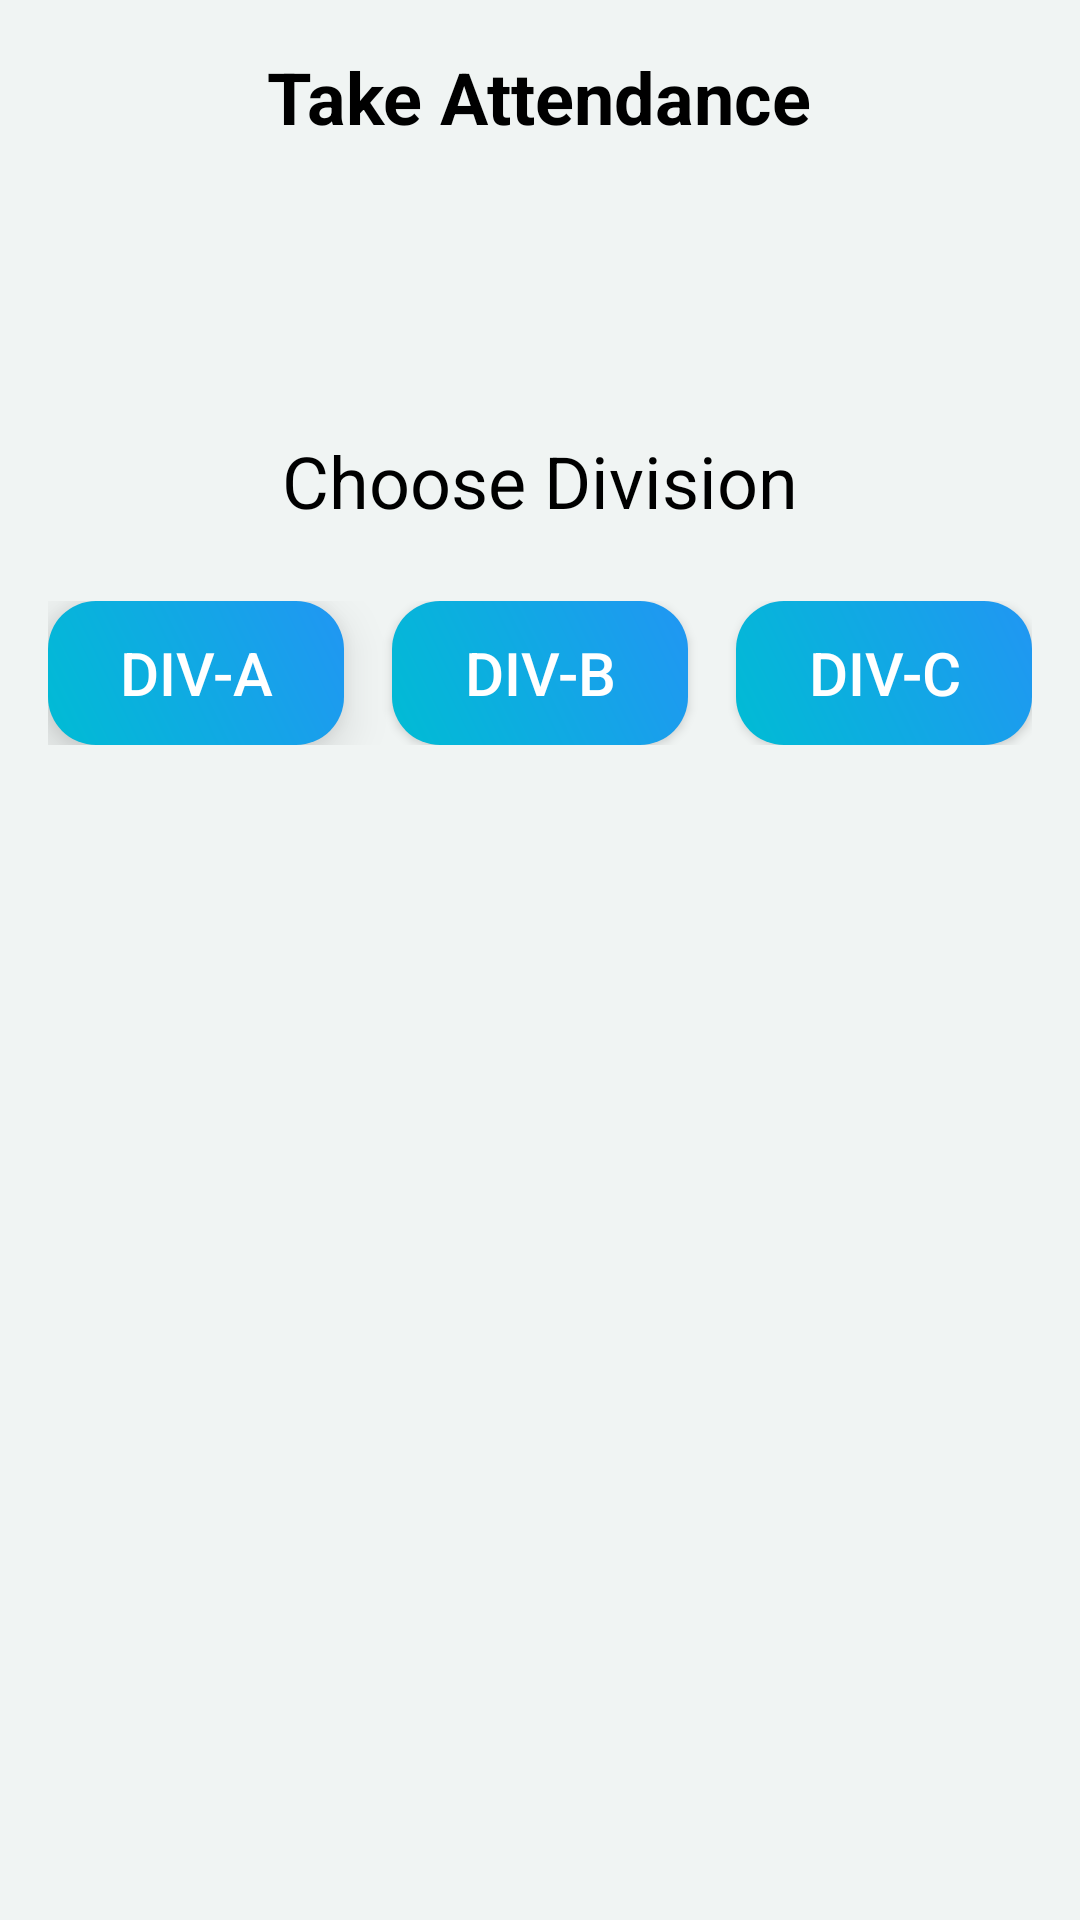

Layout XML and referenced resources for this Android screen:
<!-- AndroidManifest.xml: application theme Theme.MyApp -->
<!-- res/layout/db_layout.xml -->
<RelativeLayout xmlns:android="http://schemas.android.com/apk/res/android"
    android:layout_width="match_parent"
    android:layout_height="match_parent"
    style="@style/Screen"

    android:padding="16dp">

    <TextView
        android:layout_width="wrap_content"
        android:layout_height="wrap_content"
        android:text="Take Attendance"
        android:layout_centerHorizontal="true"

        style="@style/TextColor"
        android:textSize="24sp"
        android:textStyle="bold" />


    <Spinner
        android:id="@+id/facultySpinner"
        android:layout_width="match_parent"
        android:layout_height="wrap_content"
        android:visibility="invisible"
        android:layout_marginTop="24dp"
        android:spinnerItemStyle="@android:style/Widget.TextView.SpinnerItem"
        android:spinnerMode="dropdown" />


    <Spinner
        android:id="@+id/subjectSpinner"
        android:layout_width="match_parent"
        android:layout_height="wrap_content"
        android:layout_below="@+id/facultySpinner"
        android:layout_marginTop="24dp"
        android:prompt="@string/subject"
        android:spinnerMode="dropdown"
        android:visibility="invisible" />

    <TextView
        android:id="@+id/divisionTextView"
        android:layout_width="match_parent"
        style="@style/TextColor"
        android:layout_height="wrap_content"
        android:layout_below="@+id/subjectSpinner"
        android:layout_marginTop="32dp"
        android:gravity="center"
        android:text="Choose Division"
        android:textSize="24sp" />

    <LinearLayout
        android:id="@+id/buttonLayout"
        android:layout_width="match_parent"
        android:layout_height="wrap_content"
        android:layout_below="@+id/divisionTextView"
        android:layout_marginTop="24dp"
        android:gravity="center"
        android:orientation="horizontal">

        <androidx.appcompat.widget.AppCompatButton
            android:id="@+id/divisionAButton"
            android:layout_width="0dp"
            android:layout_height="wrap_content"
            android:layout_weight="1"
            android:background="@drawable/button_bg_dark"
            android:elevation="10dp"
            android:stateListAnimator="@null"
            android:text="Div-A"
            android:textColor="@android:color/white"
            android:textSize="20sp" />

        <androidx.appcompat.widget.AppCompatButton
            android:id="@+id/divisionBButton"
            android:layout_width="0dp"
            android:layout_height="wrap_content"
            android:layout_marginStart="16dp"
            android:layout_marginEnd="16dp"
            android:layout_weight="1"
            android:background="@drawable/button_bg_dark"
            android:text="Div-B"
            android:textColor="@android:color/white"
            android:textSize="20sp" />

        <androidx.appcompat.widget.AppCompatButton
            android:id="@+id/divisionCButton"
            android:layout_width="0dp"
            android:layout_height="wrap_content"
            android:layout_weight="1"
            android:background="@drawable/button_bg_dark"
            android:text="Div-C"
            android:textColor="@android:color/white"
            android:textSize="20sp" />


    </LinearLayout>




</RelativeLayout>
<!-- resources referenced by this layout -->
<resources>
  <!-- drawable button_bg_dark (drawable) -->
  <shape xmlns:android="http://schemas.android.com/apk/res/android"
      android:shape="rectangle">
  
      <corners android:radius="16dp" />
  
      <gradient
          android:angle="45"
          android:startColor="#00BCD4"
          android:endColor="#2196F3" />
  
      <padding
          android:left="16dp"
          android:top="8dp"
          android:right="16dp"
          android:bottom="8dp" />
  
      <size
          android:width="120dp"
          android:height="48dp" />
  
  </shape>
  <string name="subject">Choose Subject</string>
  <style name="Screen">
          <item name="android:background">@color/background_light</item>
      </style>
  <style name="TextColor">
          <item name="android:textColor">@color/black</item>
      </style>
  <style name="Theme.MyApp" parent="Theme.MaterialComponents.DayNight.NoActionBar.Bridge">
          
          <item name="colorPrimary">@color/purple_500</item>
          <item name="colorPrimaryVariant">@color/purple_700</item>
          <item name="colorOnPrimary">@color/white</item>
          
          <item name="colorSecondary">@color/teal_200</item>
          <item name="colorSecondaryVariant">@color/teal_700</item>
          <item name="colorOnSecondary">@color/black</item>
          
          <item name="android:statusBarColor">#232329</item>
          <item name="android:windowContentOverlay">@null</item>
          <item name="android:spinnerItemStyle">@style/SpinnerTextStyle</item>
          
      </style>
  <color name="background_light">#f0f4f3</color>
  <color name="black">#FF000000</color>
  <color name="purple_500">#FF6200EE</color>
  <color name="purple_700">#FF3700B3</color>
  <color name="white">#FFFFFFFF</color>
  <color name="teal_200">#FF03DAC5</color>
  <color name="teal_700">#FF018786</color>
  <style name="SpinnerTextStyle" parent="android:Widget.TextView.SpinnerItem">
          <item name="android:textColor">@android:color/black</item>
      </style>
</resources>
